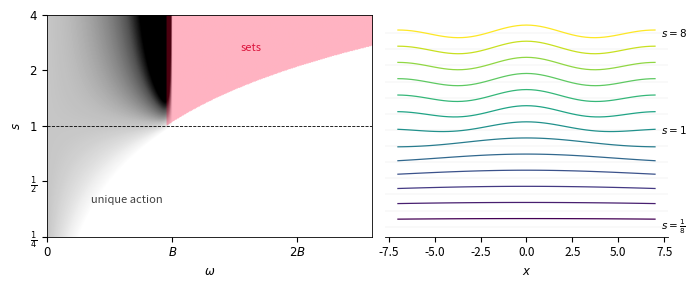

Reproduce this figure in Python. (Note: this script raises an exception after producing the figure.)
#!/usr/bin/env python3
"""Family-as-a-function-of-s figures, current fineness gauge (s<1 coarser).
fig_family.pdf: (A) forced symbol heat over (omega, log s) with the visible
freedom wedge opening above s=1; (B) spatial waterfall of K_{1->s}.
fig_family3d.pdf: 3D surface of the spatial family. fig_gaussfam.pdf:
Gaussian camera vs s. fig_sets2d.pdf: corrected-gauge 2D annulus strip."""
import numpy as np
import matplotlib
matplotlib.use("Agg")
import matplotlib.pyplot as plt
from mpl_toolkits.mplot3d import Axes3D  # noqa
plt.rcParams.update({"font.size":8.5,"axes.linewidth":0.6})
OUT='paper_output/figs'
def nospines(ax):
    for sd in ["top","right"]: ax.spines[sd].set_visible(False)

W=np.pi/3; ETA=0.05
H=lambda o: np.clip(1-np.abs(o)/W,0,None)

# ---------- fig_family: frequency portrait + spatial waterfall ----------
fig,(A,B)=plt.subplots(1,2,figsize=(7.0,2.9),dpi=200,
                       gridspec_kw={"width_ratios":[1.15,1]})
wv=np.linspace(0,2.6*W,420)
sv=2.0**np.linspace(-2,2,320)
WW,SS=np.meshgrid(wv,sv)
FORCED=H(WW/SS)*H(WW)/(H(WW)**2+ETA**2)
A.imshow(np.minimum(np.abs(FORCED),3.0),origin="lower",aspect="auto",
         extent=[0,2.6,np.log2(sv[0]),np.log2(sv[-1])],cmap="Greys")
FREE=((H(WW)<=ETA)&(H(WW/SS)>=ETA)).astype(float)
A.imshow(np.dstack([np.ones_like(FREE),0*FREE,0.2*np.ones_like(FREE),0.30*FREE]),
         origin="lower",aspect="auto",extent=[0,2.6,np.log2(sv[0]),np.log2(sv[-1])])
A.axhline(0,color="k",lw=0.6,ls="--")
A.set_yticks([-2,-1,0,1,2]); A.set_yticklabels([r"$\frac{1}{4}$",r"$\frac{1}{2}$",r"$1$",r"$2$",r"$4$"])
A.set_xticks([0,1,2]); A.set_xticklabels([r"$0$",r"$B$",r"$2B$"])
A.set_xlabel(r"$\omega$"); A.set_ylabel(r"$s$")
A.text(1.55,1.35,"sets",color="crimson",fontsize=8)
A.text(0.35,-1.4,"unique action",color="0.25",fontsize=8)
# spatial waterfall
N=8192; dx=0.25
x=(np.arange(N)-N//2)*dx
w=2*np.pi*np.fft.fftfreq(N,dx)
xm=np.abs(x)<=7
slist=2.0**np.linspace(-3,3,13)
cm=plt.cm.viridis
for i,s in enumerate(slist):
    Ks=np.fft.fftshift(np.fft.ifft(H(w/s)*H(w)/(H(w)**2+ETA**2)).real)
    Ks=Ks/np.max(np.abs(Ks))
    B.plot(x[xm],Ks[xm]+2.0*i,color=cm(i/(len(slist)-1)),lw=0.9)
    B.axhline(2.0*i,color="0.9",lw=0.3,zorder=0)
for i,lab in [(0,r"$s=\frac{1}{8}$"),(6,r"$s=1$"),(12,r"$s=8$")]:
    B.text(7.3,2.0*i,lab,fontsize=7.5,va="center")
B.set_xlabel(r"$x$"); B.set_yticks([])
nospines(B); B.spines["left"].set_visible(False)
fig.tight_layout()
fig.savefig(f"{OUT}/fig_family.pdf"); plt.close(fig)

# ---------- fig_family3d ----------
fig=plt.figure(figsize=(4.6,3.0),dpi=200)
ax=fig.add_subplot(111,projection="3d")
s3=2.0**np.linspace(-3,3,60)
xm3=np.abs(x)<=8
X3=x[xm3]
S3,XX3=np.meshgrid(np.log2(s3),X3,indexing="ij")
Z=np.zeros_like(S3)
for i,s in enumerate(s3):
    Ks=np.fft.fftshift(np.fft.ifft(H(w/s)*H(w)/(H(w)**2+ETA**2)).real)
    Z[i]=Ks[xm3]/np.max(np.abs(Ks))
ax.plot_surface(XX3,S3,Z,cmap="viridis",linewidth=0,antialiased=True,
                rcount=60,ccount=120)
ax.set_xlabel(r"$x$",labelpad=-4); ax.set_ylabel(r"$\log_2 s$",labelpad=-4)
ax.set_zticks([]); ax.tick_params(pad=-2,labelsize=7)
ax.view_init(elev=35,azim=-60)
fig.savefig(f"{OUT}/fig_family3d.pdf",bbox_inches="tight"); plt.close(fig)

# ---------- fig_gaussfam ----------
SIG=2.0; ETg=0.03
G=lambda o: np.exp(-np.clip(SIG**2*o**2/2,0,700))
fig,ax=plt.subplots(figsize=(3.6,2.7),dpi=200)
wv=np.linspace(0,3.0,420)
sv=2.0**np.linspace(-2,2,320)
WW,SS=np.meshgrid(wv,sv)
FORCED=G(WW/SS)*G(WW)/(G(WW)**2+ETg**2)
ax.imshow(np.minimum(np.abs(FORCED),3.0),origin="lower",aspect="auto",
          extent=[0,3.0,-2,2],cmap="Greys")
FREE=((G(WW)<=ETg)&(G(WW/SS)>=ETg)).astype(float)
ax.imshow(np.dstack([np.ones_like(FREE),0*FREE,0.2*np.ones_like(FREE),0.30*FREE]),
          origin="lower",aspect="auto",extent=[0,3.0,-2,2])
ax.axhline(0,color="k",lw=0.6,ls="--")
ax.set_yticks([-2,-1,0,1,2]); ax.set_yticklabels([r"$\frac{1}{4}$",r"$\frac{1}{2}$",r"$1$",r"$2$",r"$4$"])
ax.set_xlabel(r"$\omega$"); ax.set_ylabel(r"$s$")
fig.tight_layout(); fig.savefig(f"{OUT}/fig_gaussfam.pdf"); plt.close(fig)

# ---------- fig_sets2d, corrected gauge ----------
N2=192
w2=2*np.pi*np.fft.fftfreq(N2,1.0)
WX,WY=np.meshgrid(w2,w2,indexing="ij")
RHO=np.hypot(WX,WY); W2=np.pi/3; E2=0.04
H2r=lambda r: np.clip(1-r/W2,0,None)
fig,axs=plt.subplots(1,3,figsize=(6.8,2.3),dpi=200)
for ax,ss in zip(axs,[0.6,1.05,2.0]):
    F=H2r(RHO/ss)*H2r(RHO)/(H2r(RHO)**2+E2**2)
    ax.imshow(np.fft.fftshift(np.minimum(np.abs(F),3)),cmap="Greys",vmin=0,vmax=3,
              origin="lower",extent=[w2.min(),-w2.min(),w2.min(),-w2.min()])
    if ss>1:
        ann=np.fft.fftshift(((RHO>=W2)&(RHO<ss*W2)).astype(float))
        ax.imshow(np.dstack([np.ones_like(ann),0*ann,0.2*np.ones_like(ann),0.28*ann]),
                  origin="lower",extent=[w2.min(),-w2.min(),w2.min(),-w2.min()])
    ax.set_xticks([]); ax.set_yticks([])
    ax.set_title(rf"$s={ss}$",fontsize=8.5)
fig.tight_layout(); fig.savefig(f"{OUT}/fig_sets2d.pdf"); plt.close(fig)
print("family figs done")
